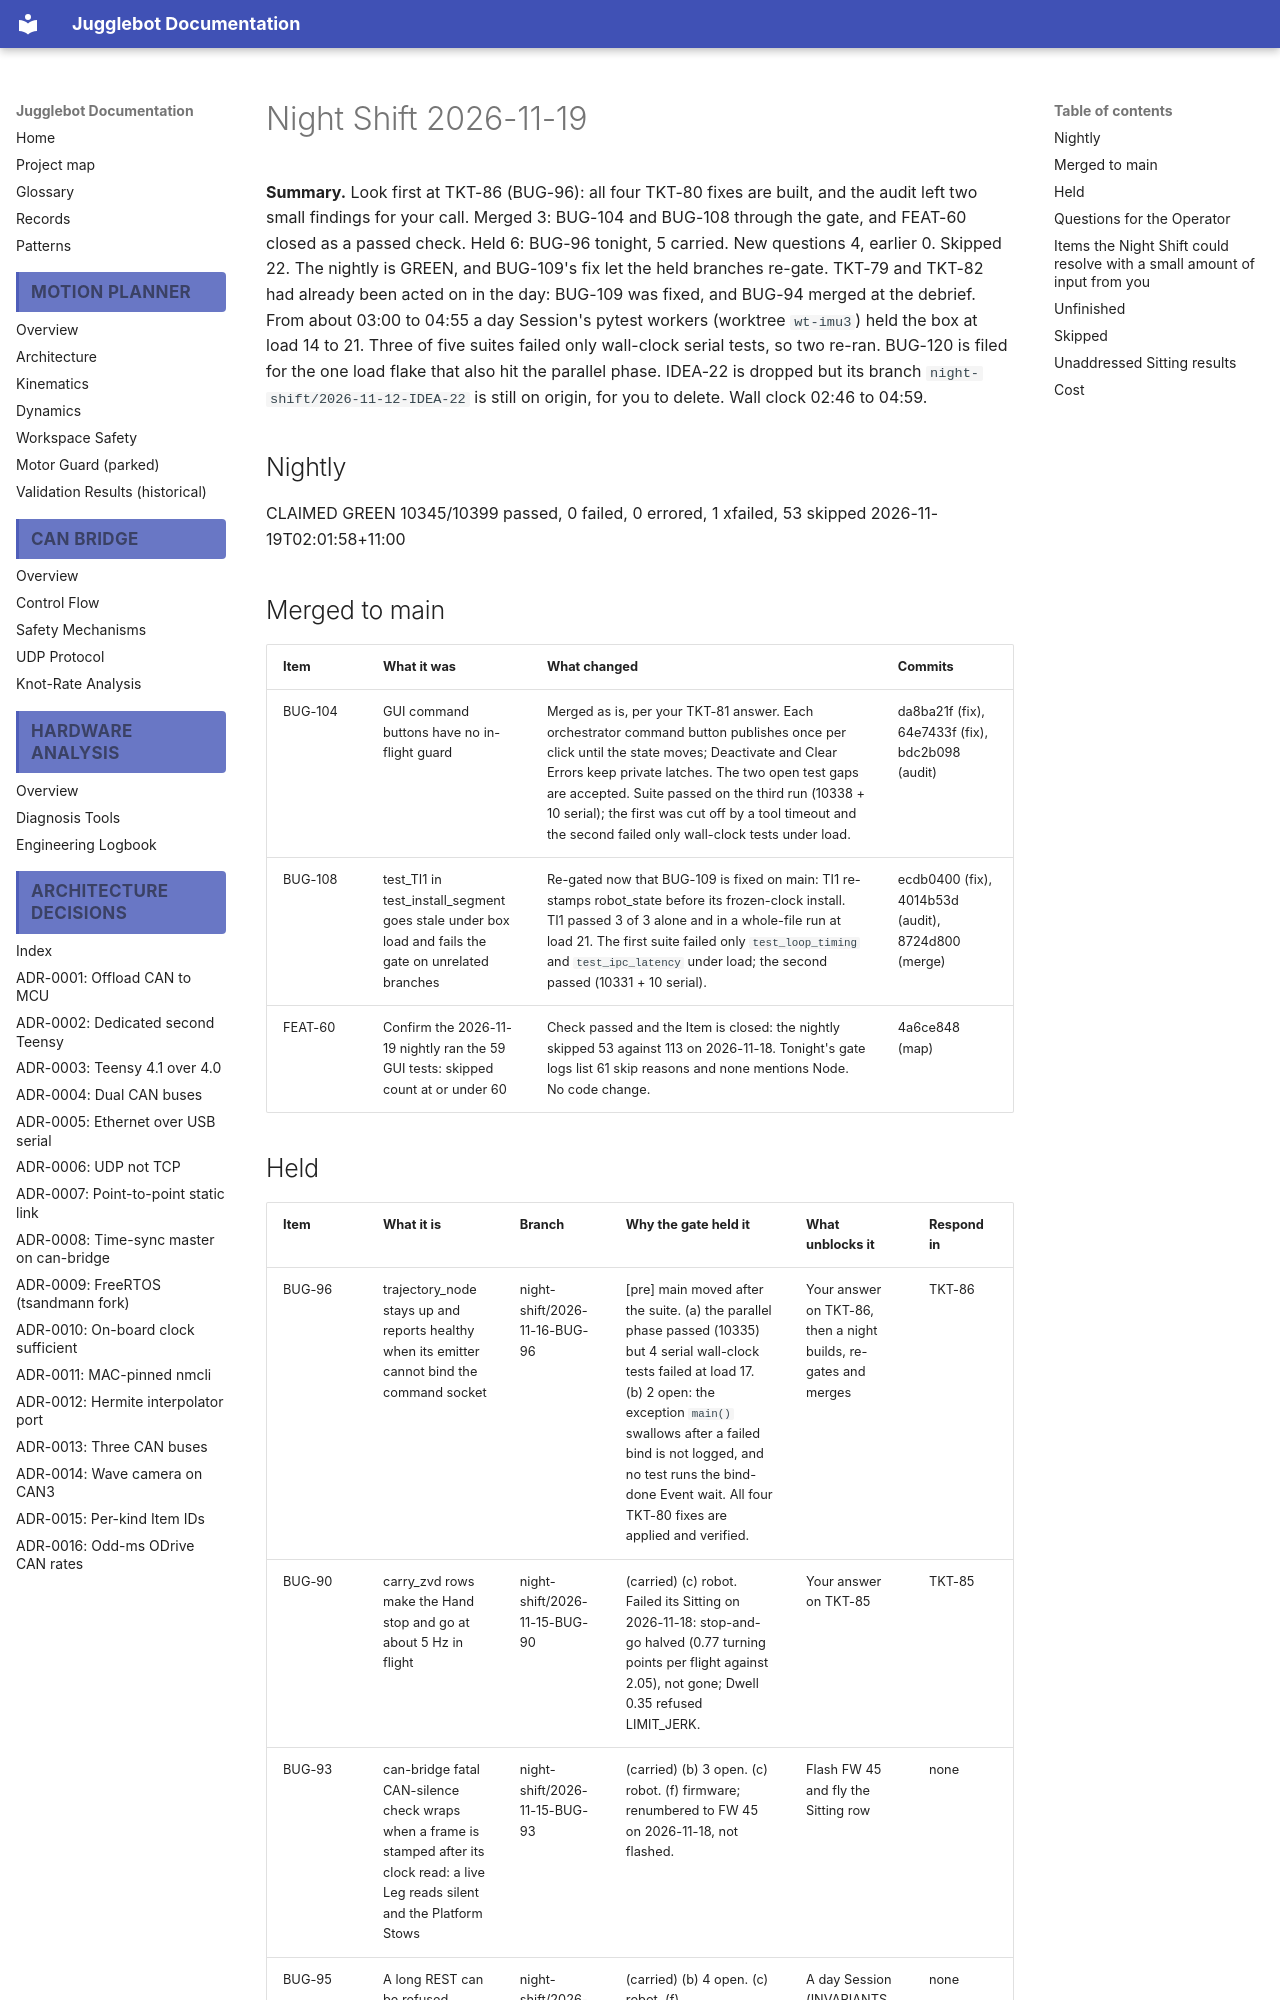

repository: Project-DeepBlue-Juggling/Jugglebot · page: night-shift/2026-11-19/index.html · generator: mkdocs

# Night Shift 2026-11-19

**Summary.** Look first at TKT-86 (BUG-96): all four TKT-80 fixes are built, and the audit left two small findings for your call. Merged 3: BUG-104 and BUG-108 through the gate, and FEAT-60 closed as a passed check. Held 6: BUG-96 tonight, 5 carried. New questions 4, earlier 0. Skipped 22. The nightly is GREEN, and BUG-109's fix let the held branches re-gate. TKT-79 and TKT-82 had already been acted on in the day: BUG-109 was fixed, and BUG-94 merged at the debrief. From about 03:00 to 04:55 a day Session's pytest workers (worktree `wt-imu3`) held the box at load 14 to 21. Three of five suites failed only wall-clock serial tests, so two re-ran. BUG-120 is filed for the one load flake that also hit the parallel phase. IDEA-22 is dropped but its branch `night-shift/2026-11-12-IDEA-22` is still on origin, for you to delete. Wall clock 02:46 to 04:59.

## Nightly
CLAIMED GREEN 10345/10399 passed, 0 failed, 0 errored, 1 xfailed, 53 skipped 2026-11-19T02:01:58+11:00

## Merged to main
| Item | What it was | What changed | Commits |
|---|---|---|---|
| BUG-104 | GUI command buttons have no in-flight guard | Merged as is, per your TKT-81 answer. Each orchestrator command button publishes once per click until the state moves; Deactivate and Clear Errors keep private latches. The two open test gaps are accepted. Suite passed on the third run (10338 + 10 serial); the first was cut off by a tool timeout and the second failed only wall-clock tests under load. | da8ba21f (fix), 64e7433f (fix), bdc2b098 (audit) |
| BUG-108 | test_TI1 in test_install_segment goes stale under box load and fails the gate on unrelated branches | Re-gated now that BUG-109 is fixed on main: TI1 re-stamps robot_state before its frozen-clock install. TI1 passed 3 of 3 alone and in a whole-file run at load 21. The first suite failed only `test_loop_timing` and `test_ipc_latency` under load; the second passed (10331 + 10 serial). | ecdb0400 (fix), 4014b53d (audit), 8724d800 (merge) |
| FEAT-60 | Confirm the 2026-11-19 nightly ran the 59 GUI tests: skipped count at or under 60 | Check passed and the Item is closed: the nightly skipped 53 against 113 on 2026-11-18. Tonight's gate logs list 61 skip reasons and none mentions Node. No code change. | 4a6ce848 (map) |
